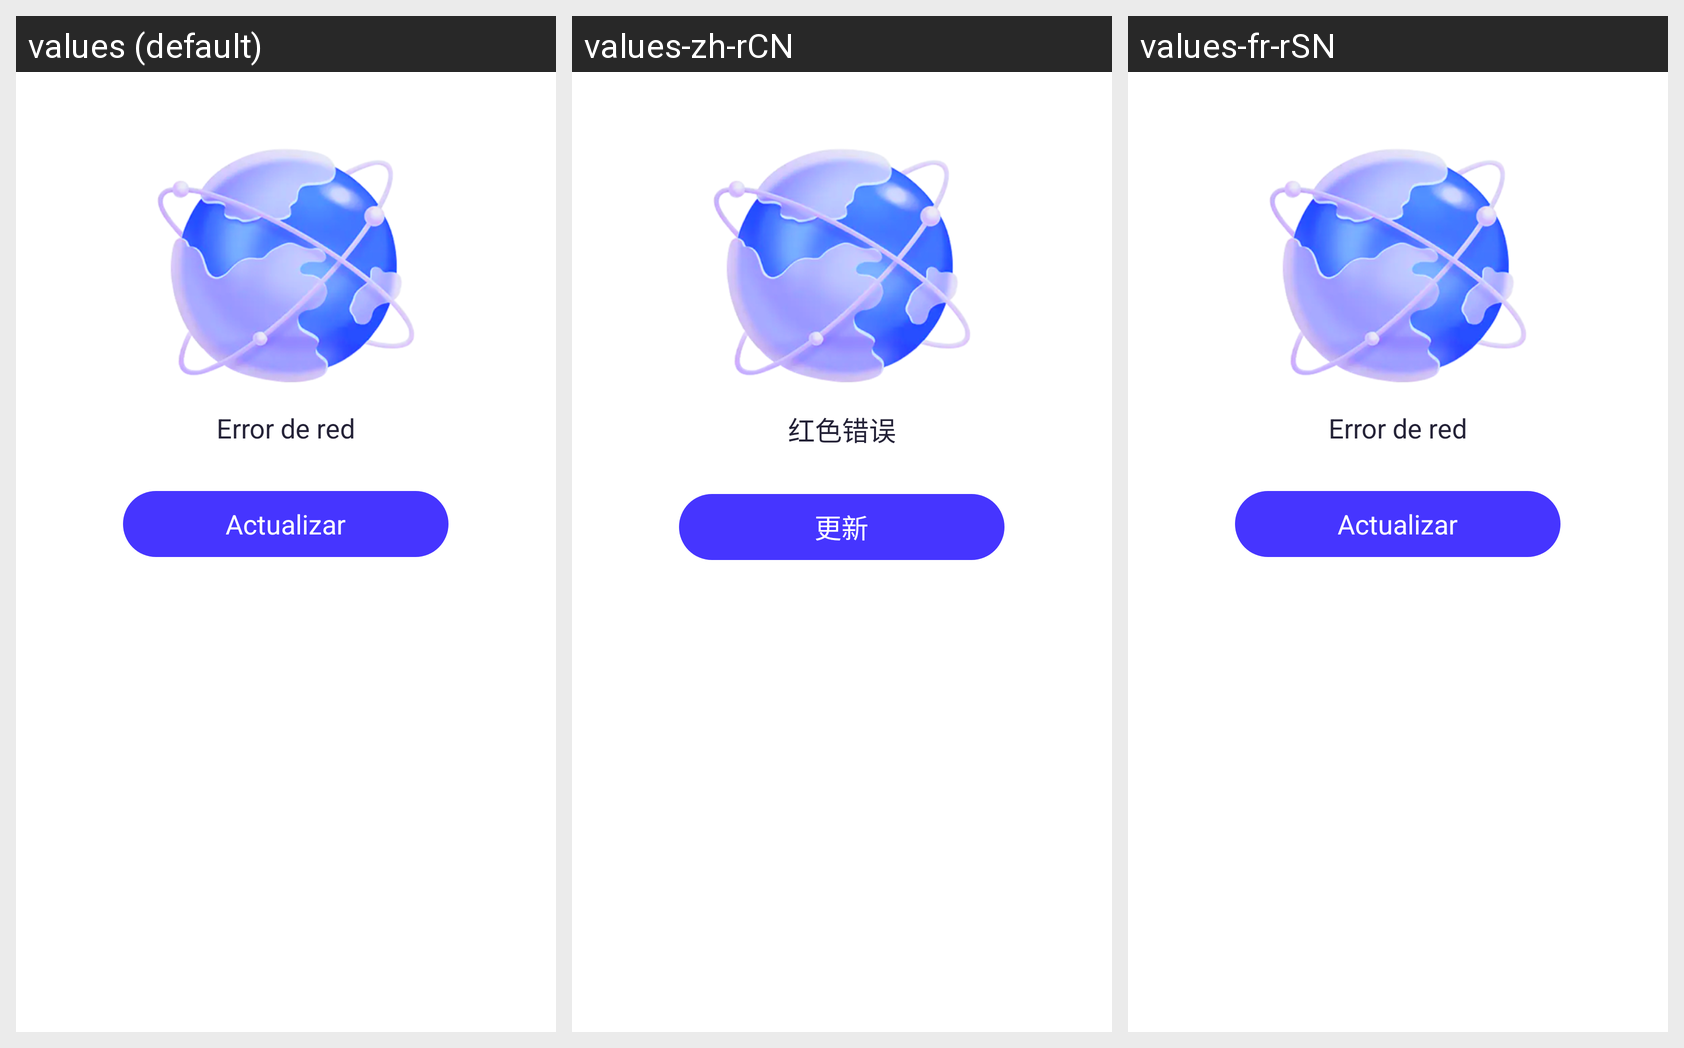

Here is an Android app screen in its default locale and in the app's own translations. Write out the translated-string differences for the strings that appear on this screen.
Android screen res/layout/dialog_web_load_timeout_layout.xml rendered under 3 locales, left to right: values (default), values-zh-rCN, values-fr-rSN. Device: Nexus 5 (rendered at 1080×1920; each locale shown at half size, 540×960, under a caption strip naming it); theme Theme.FleursPret.
Strings drawn on this screen, with the default value and each locale's value (text and hints the layout hard-codes, and strings that could not be matched under every locale, appear in the picture but are not listed):

text_error_de_red
  values: Error de red
  values-zh-rCN: 红色错误
  values-fr-rSN: Error de red

text_actualizar
  values: Actualizar
  values-zh-rCN: 更新
  values-fr-rSN: Actualizar
